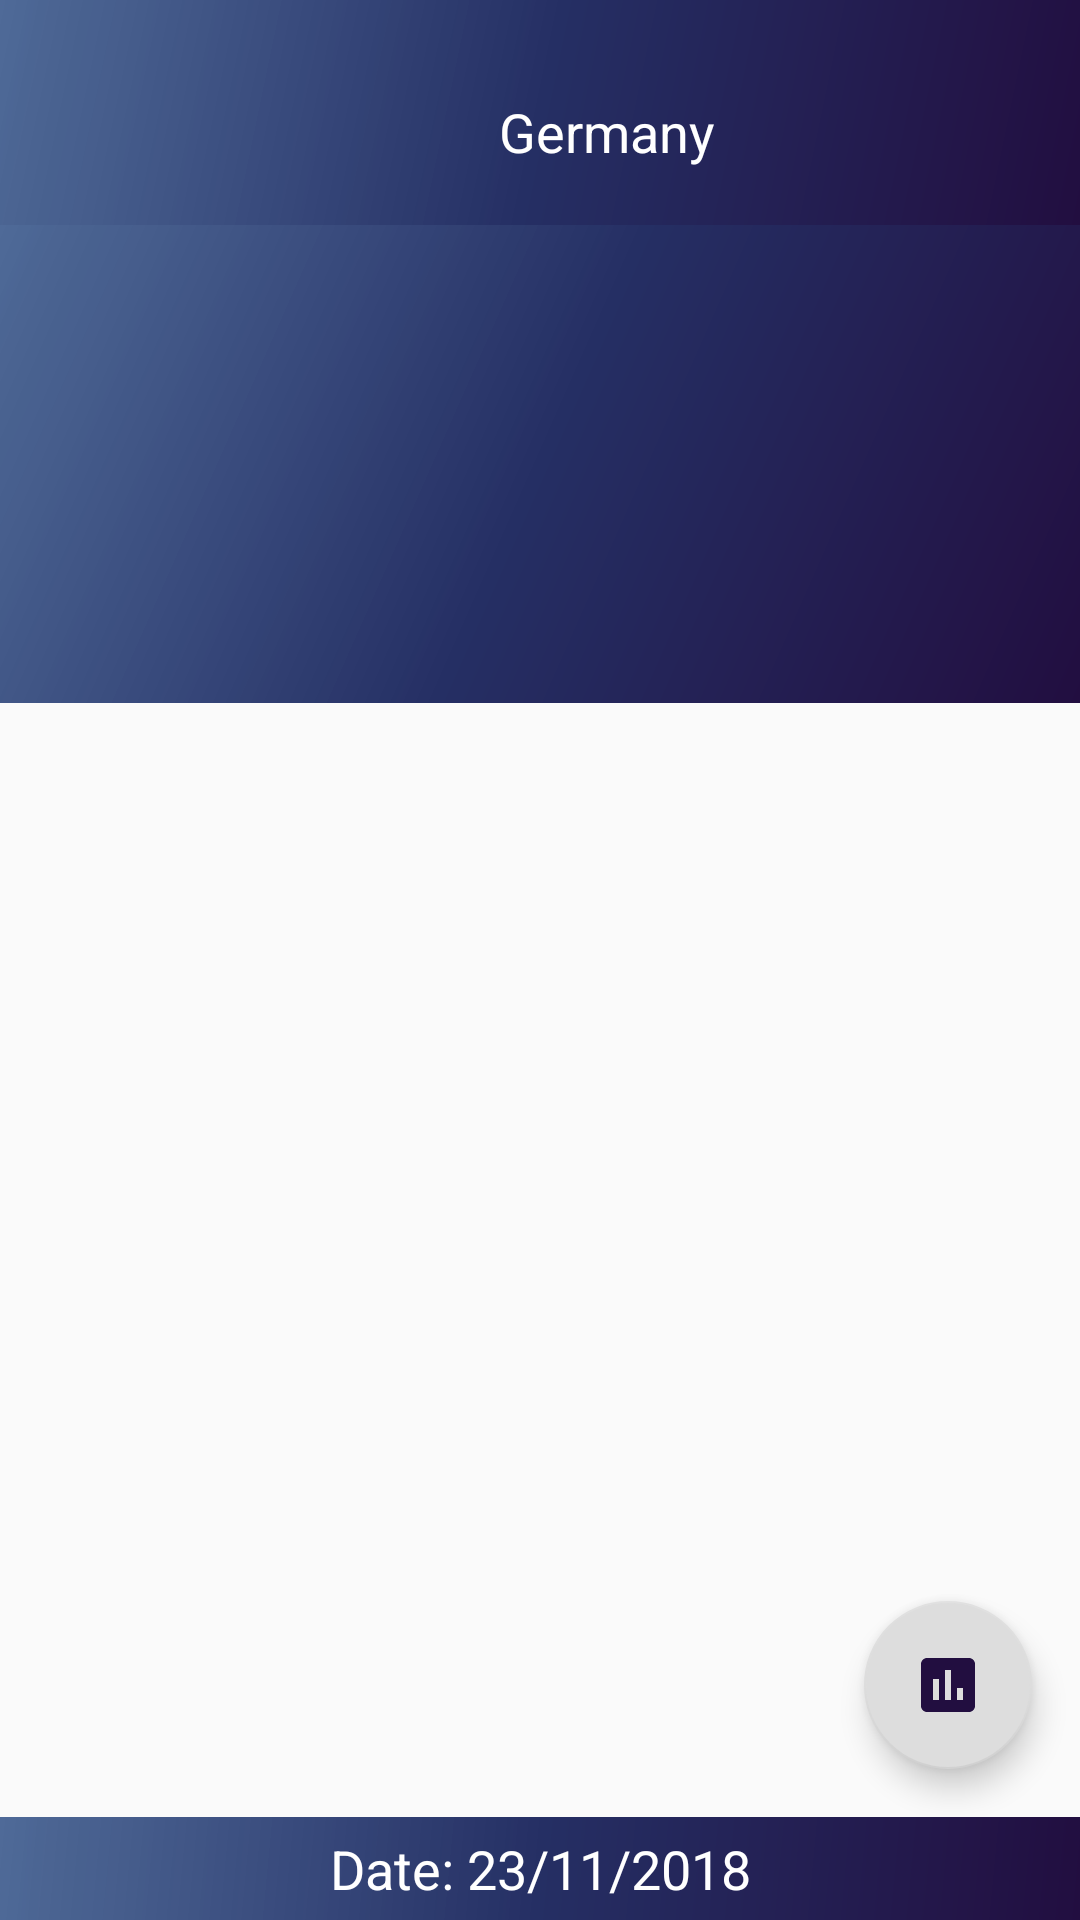

Reconstruct the res/layout file that produces this screen, plus the resources it refers to.
<!-- AndroidManifest.xml: application theme AppTheme -->
<!-- res/layout/activity_home.xml -->
<RelativeLayout
    xmlns:android="http://schemas.android.com/apk/res/android"
    xmlns:app="http://schemas.android.com/apk/res-auto"
    android:layout_width="match_parent"
    android:layout_height="match_parent">

    <RelativeLayout
        android:layout_width="match_parent"
        android:layout_height="75dp"
        android:id="@+id/county"
        android:background="@drawable/splash_background">

        <LinearLayout
            android:layout_width="match_parent"
            android:layout_height="wrap_content"
            android:padding="5dp"
            android:layout_marginTop="24dp"
            android:gravity="center"
            android:orientation="horizontal">

            <ImageView
                android:layout_width="30dp"
                android:layout_height="30dp"
                android:src="@drawable/germanyflag"
                android:layout_gravity="center"/>

            <TextView
                android:id="@+id/text_sync_timer"
                android:layout_width="wrap_content"
                android:layout_height="wrap_content"
                android:paddingLeft="15dp"
                android:gravity="center"
                android:textColor="@android:color/white"
                android:textSize="18sp"
                android:text="Germany"/>

        </LinearLayout>

    </RelativeLayout>



    <LinearLayout
        android:layout_width="match_parent"
        android:layout_height="match_parent"
        android:layout_above="@+id/bottom_layout2"
        android:layout_below="@+id/county"
        android:weightSum="1"
        android:orientation="vertical">

        <android.support.v4.view.ViewPager
            android:id="@+id/viewPager"
            android:layout_width="match_parent"
            android:layout_height="match_parent"
            android:layout_weight="0.7"
            android:background="@drawable/splash_background"
            android:orientation="horizontal"/>

        <LinearLayout
            android:id="@+id/viewB"
            android:layout_width="match_parent"
            android:layout_height="match_parent"
            android:layout_weight="0.3"
            android:orientation="horizontal">

            <android.support.v7.widget.RecyclerView
                android:id="@+id/recycler_view"
                android:layout_width="match_parent"
                android:layout_height="wrap_content"/>

        </LinearLayout>

    </LinearLayout>

    <android.support.design.widget.FloatingActionButton
        android:id="@+id/analysis_fab"
        android:layout_width="100dp"
        android:layout_height="100dp"
        android:layout_above="@+id/bottom_layout2"
        android:layout_alignParentRight="true"
        android:src="@drawable/ic_insert_chart_black_24dp"
        app:backgroundTint="#dddddd"
        android:layout_margin="16dp" />

    <LinearLayout
        android:id="@+id/bottom_layout2"
        android:layout_width="match_parent"
        android:layout_height="wrap_content"
        android:orientation="vertical"
        android:layout_alignParentBottom="true"
        android:background="@drawable/splash_background">

        <TextView
            android:id="@+id/text_sync_time"
            android:layout_width="match_parent"
            android:layout_height="wrap_content"
            android:padding="5dp"
            android:gravity="center"
            android:textColor="@android:color/white"
            android:textSize="18sp"
            android:text="Date: 23/11/2018"/>




    </LinearLayout>

</RelativeLayout>
<!-- resources referenced by this layout -->
<resources>
  <!-- drawable ic_insert_chart_black_24dp (drawable) -->
  <vector android:height="64dp" android:tint="#220E40"
      android:viewportHeight="24.0" android:viewportWidth="24.0"
      android:width="64dp" xmlns:android="http://schemas.android.com/apk/res/android">
      <path android:fillColor="#FF000000" android:pathData="M19,3L5,3c-1.1,0 -2,0.9 -2,2v14c0,1.1 0.9,2 2,2h14c1.1,0 2,-0.9 2,-2L21,5c0,-1.1 -0.9,-2 -2,-2zM9,17L7,17v-7h2v7zM13,17h-2L11,7h2v10zM17,17h-2v-4h2v4z"/>
  </vector>
  <!-- drawable splash_background (drawable) -->
  <?xml version="1.0" encoding="UTF-8"?>
  <shape xmlns:android="http://schemas.android.com/apk/res/android" android:shape="rectangle" >
  
      <gradient
          android:angle="135"
          android:centerColor="#252f64"
          android:endColor="#CC24467f"
          android:startColor="#220e40"
          android:type="linear" />
  
  </shape>
  <style name="AppTheme" parent="Theme.AppCompat.Light.NoActionBar">
          
          <item name="colorPrimary">@color/colorPrimary</item>
          <item name="colorPrimaryDark">@color/colorPrimaryDark</item>
          <item name="colorAccent">@color/colorAccent</item>
          <item name="android:windowTranslucentStatus">true</item>
          <item name="coordinatorLayoutStyle">@style/Widget.Support.CoordinatorLayout</item>
      </style>
  <color name="colorPrimary">#3F51B5</color>
  <color name="colorPrimaryDark">#303F9F</color>
  <color name="colorAccent">#ffffff</color>
</resources>
